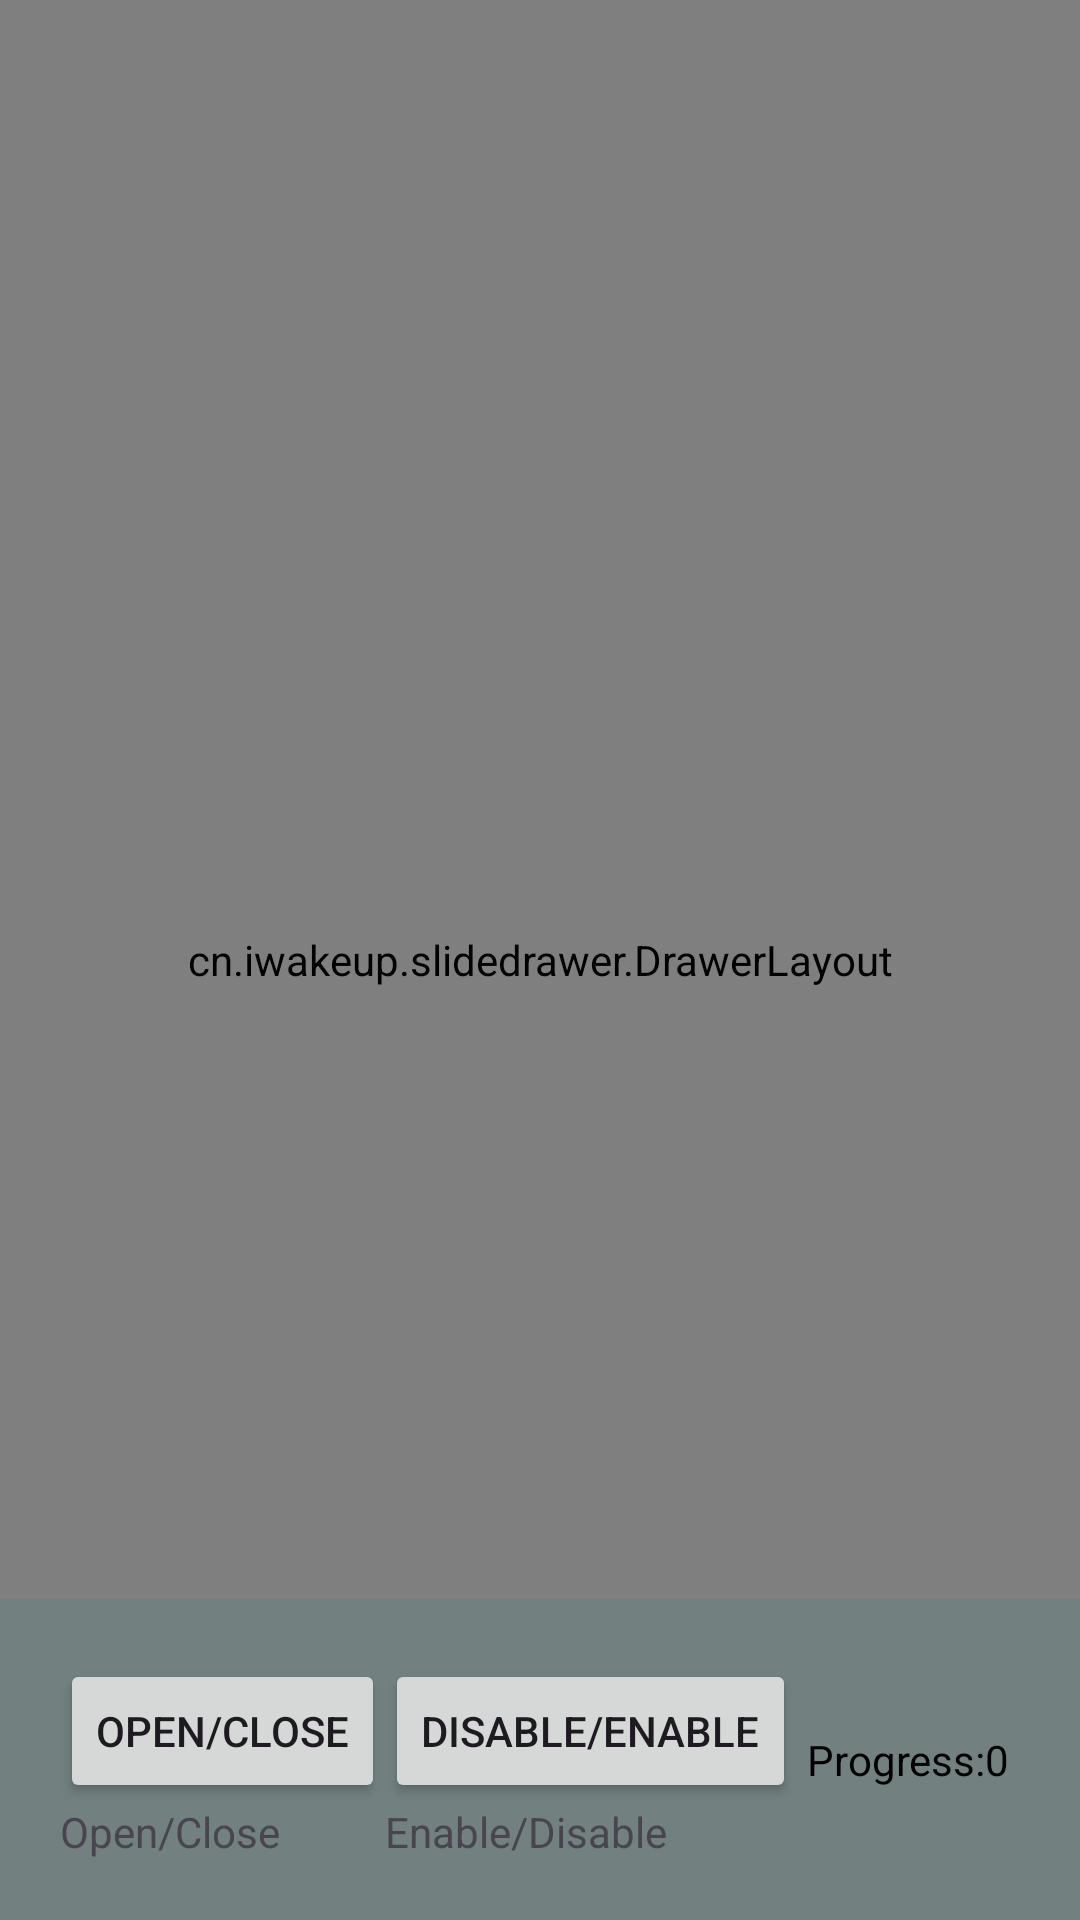

Android layout source for this screen:
<!-- AndroidManifest.xml: application theme Theme.Material3.DayNight.NoActionBar -->
<!-- res/layout/app.xml -->
<?xml version="1.0" encoding="utf-8"?>
<RelativeLayout xmlns:android="http://schemas.android.com/apk/res/android"
    android:orientation="vertical"
    android:layout_width="match_parent"
    android:layout_height="match_parent">

    <cn.iwakeup.slidedrawer.DrawerLayout
        android:id="@+id/drawer_layout"
        android:layout_width="match_parent"
        android:layout_height="match_parent" />


    <RelativeLayout
        android:padding="20dp"
        android:background="#1A018786"
        android:layout_alignParentBottom="true"
        android:id="@+id/button_panel"
        android:layout_width="match_parent"
        android:layout_height="wrap_content">

        <Button
            android:id="@+id/open_or_close_drawer_btn"
            android:text="Open/Close"
            android:layout_width="wrap_content"
            android:layout_height="wrap_content" />

        <TextView
            android:id="@+id/open_or_close_drawer_text"
            android:layout_below="@id/open_or_close_drawer_btn"
            android:layout_width="wrap_content"
            android:layout_height="wrap_content"
            android:text="Open/Close" />


        <Button
            android:id="@+id/enable_or_disable_drawer_btn"
            android:text="Disable/Enable"
            android:layout_toEndOf="@id/open_or_close_drawer_btn"
            android:layout_width="wrap_content"
            android:layout_height="wrap_content" />

        <TextView
            android:id="@+id/enable_or_disable_text"
            android:layout_alignStart="@id/enable_or_disable_drawer_btn"
            android:text="Enable/Disable"
            android:layout_below="@id/enable_or_disable_drawer_btn"
            android:layout_width="wrap_content"
            android:layout_height="wrap_content" />

        <TextView
            android:id="@+id/drawer_progress_text"
            android:text="Progress:0"
            android:layout_toEndOf="@id/enable_or_disable_drawer_btn"
            android:textColor="@color/black"
            android:layout_width="match_parent"
            android:textAlignment="center"
            android:layout_centerVertical="true"
            android:layout_height="wrap_content"

            />


    </RelativeLayout>


</RelativeLayout>
<!-- resources referenced by this layout -->
<resources>

  <!-- not gathered from this repository: default colours our renderer supplied (Android Studio template values) -->
  <color name="black">#FF000000</color>
</resources>
